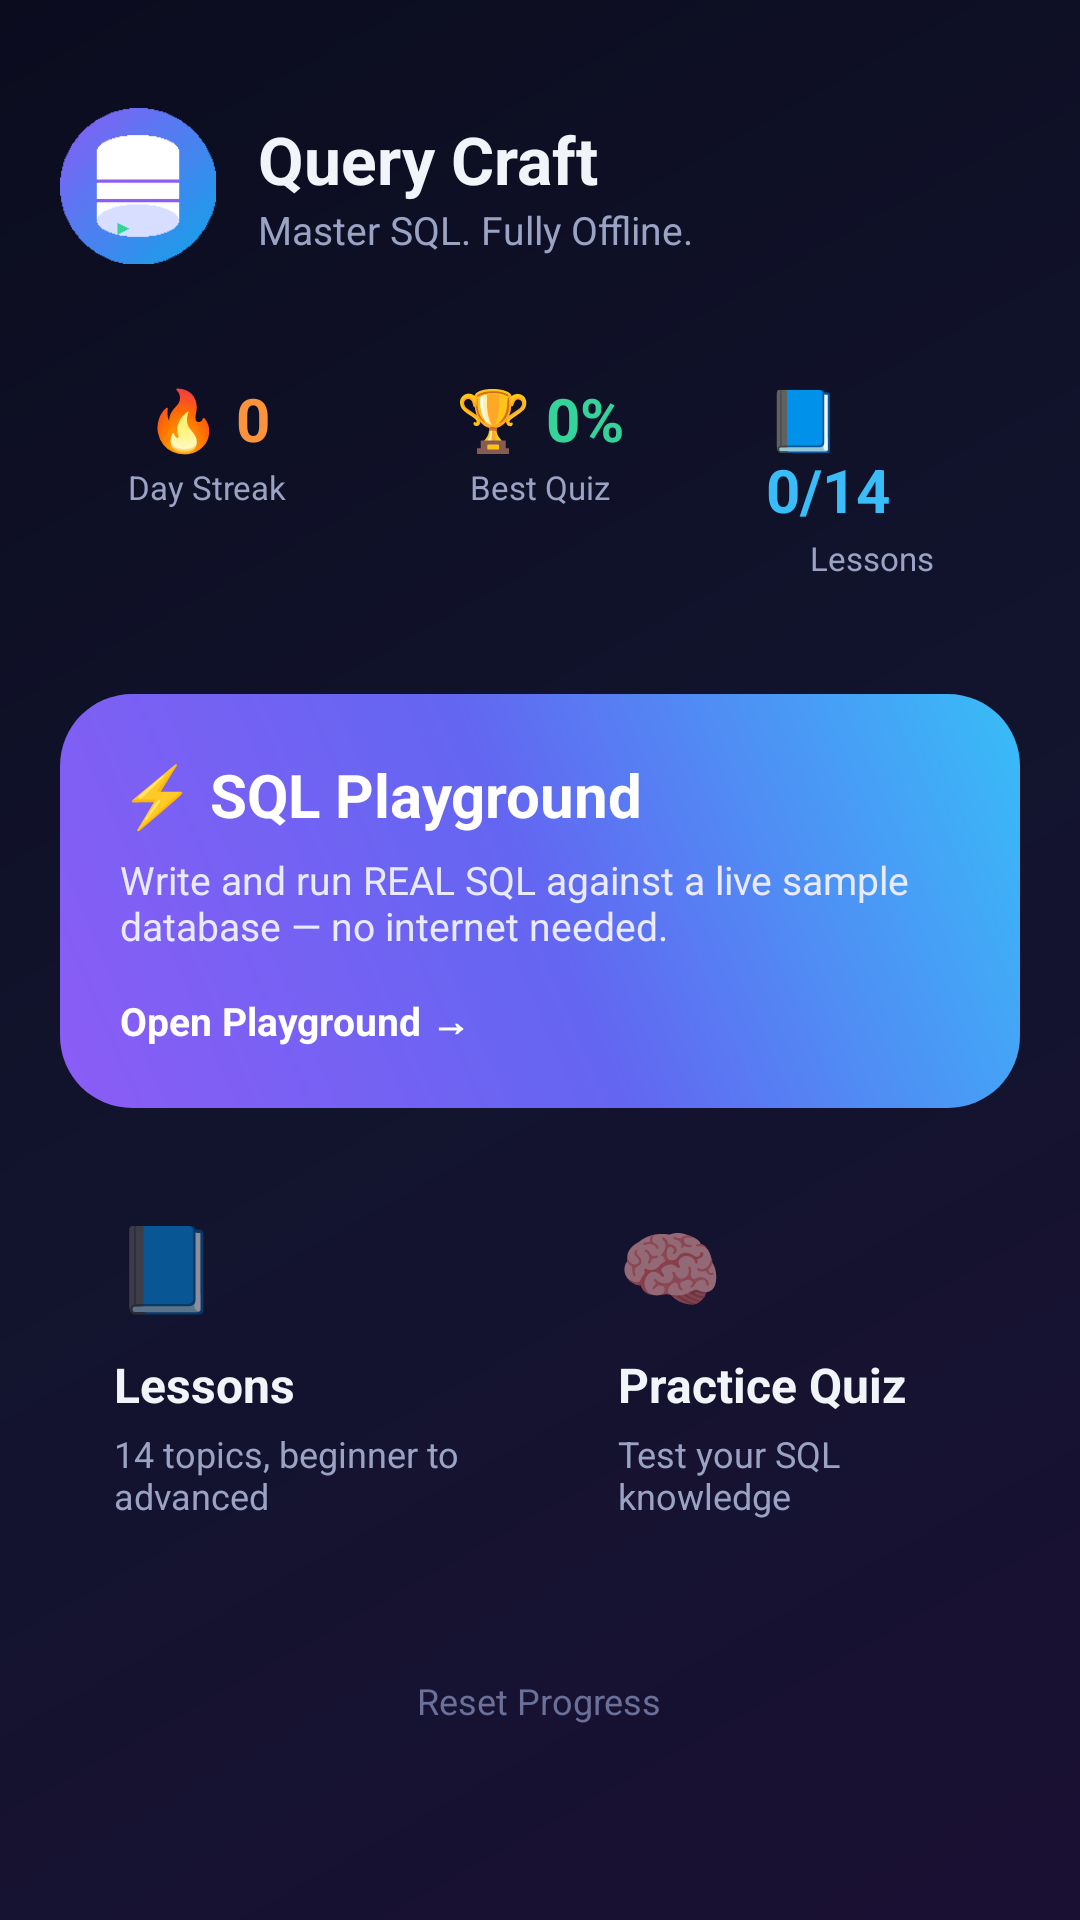

Produce the Android XML layout that renders to this screen, including the resource entries it uses.
<!-- AndroidManifest.xml: application theme Theme.OfflineSQLLearner -->
<!-- res/layout/activity_main.xml -->
<?xml version="1.0" encoding="utf-8"?>
<ScrollView xmlns:android="http://schemas.android.com/apk/res/android"
    xmlns:app="http://schemas.android.com/apk/res-auto"
    android:layout_width="match_parent"
    android:layout_height="match_parent"
    android:background="@drawable/bg_gradient_main"
    android:fillViewport="true">

    <LinearLayout
        android:layout_width="match_parent"
        android:layout_height="wrap_content"
        android:orientation="vertical"
        android:paddingHorizontal="20dp"
        android:paddingTop="36dp"
        android:paddingBottom="32dp">

        
        <LinearLayout
            android:layout_width="match_parent"
            android:layout_height="wrap_content"
            android:orientation="horizontal"
            android:gravity="center_vertical">

            <ImageView
                android:layout_width="52dp"
                android:layout_height="52dp"
                android:src="@mipmap/ic_launcher_round"
                android:contentDescription="@string/app_name" />

            <LinearLayout
                android:layout_width="0dp"
                android:layout_height="wrap_content"
                android:layout_weight="1"
                android:layout_marginStart="14dp"
                android:orientation="vertical">

                <TextView
                    android:layout_width="wrap_content"
                    android:layout_height="wrap_content"
                    android:text="@string/app_name"
                    android:textColor="@color/text_primary"
                    android:textSize="22sp"
                    android:textStyle="bold" />

                <TextView
                    android:layout_width="wrap_content"
                    android:layout_height="wrap_content"
                    android:text="@string/tagline"
                    android:textColor="@color/text_secondary"
                    android:textSize="13sp" />
            </LinearLayout>
        </LinearLayout>

        
        <LinearLayout
            android:layout_width="match_parent"
            android:layout_height="wrap_content"
            android:layout_marginTop="24dp"
            android:orientation="horizontal"
            android:weightSum="3">

            <LinearLayout
                android:id="@+id/statStreak"
                android:layout_width="0dp"
                android:layout_height="wrap_content"
                android:layout_weight="1"
                android:layout_marginEnd="6dp"
                android:orientation="vertical"
                android:gravity="center"
                android:background="@drawable/bg_card_flat"
                android:padding="14dp">

                <TextView android:id="@+id/tvStreak" android:layout_width="wrap_content" android:layout_height="wrap_content"
                    android:text="🔥 0" android:textColor="@color/accent_orange" android:textSize="20sp" android:textStyle="bold"/>
                <TextView android:layout_width="wrap_content" android:layout_height="wrap_content"
                    android:text="Day Streak" android:textColor="@color/text_secondary" android:textSize="11sp" android:layout_marginTop="2dp"/>
            </LinearLayout>

            <LinearLayout
                android:layout_width="0dp"
                android:layout_height="wrap_content"
                android:layout_weight="1"
                android:layout_marginHorizontal="6dp"
                android:orientation="vertical"
                android:gravity="center"
                android:background="@drawable/bg_card_flat"
                android:padding="14dp">

                <TextView android:id="@+id/tvBestScore" android:layout_width="wrap_content" android:layout_height="wrap_content"
                    android:text="🏆 0%" android:textColor="@color/accent_green" android:textSize="20sp" android:textStyle="bold"/>
                <TextView android:layout_width="wrap_content" android:layout_height="wrap_content"
                    android:text="Best Quiz" android:textColor="@color/text_secondary" android:textSize="11sp" android:layout_marginTop="2dp"/>
            </LinearLayout>

            <LinearLayout
                android:layout_width="0dp"
                android:layout_height="wrap_content"
                android:layout_weight="1"
                android:layout_marginStart="6dp"
                android:orientation="vertical"
                android:gravity="center"
                android:background="@drawable/bg_card_flat"
                android:padding="14dp">

                <TextView android:id="@+id/tvLessonsDone" android:layout_width="wrap_content" android:layout_height="wrap_content"
                    android:text="📘 0/14" android:textColor="@color/accent_blue" android:textSize="20sp" android:textStyle="bold"/>
                <TextView android:layout_width="wrap_content" android:layout_height="wrap_content"
                    android:text="Lessons" android:textColor="@color/text_secondary" android:textSize="11sp" android:layout_marginTop="2dp"/>
            </LinearLayout>
        </LinearLayout>

        
        <LinearLayout
            android:id="@+id/cardPlayground"
            android:layout_width="match_parent"
            android:layout_height="wrap_content"
            android:layout_marginTop="24dp"
            android:orientation="vertical"
            android:background="@drawable/bg_hero_card"
            android:padding="20dp"
            android:clickable="true"
            android:focusable="true">

            <TextView
                android:layout_width="wrap_content"
                android:layout_height="wrap_content"
                android:text="⚡ SQL Playground"
                android:textColor="@color/white"
                android:textSize="20sp"
                android:textStyle="bold" />

            <TextView
                android:layout_width="match_parent"
                android:layout_height="wrap_content"
                android:layout_marginTop="6dp"
                android:text="Write and run REAL SQL against a live sample database — no internet needed."
                android:textColor="#EAEAFF"
                android:textSize="13sp" />

            <TextView
                android:layout_width="wrap_content"
                android:layout_height="wrap_content"
                android:layout_marginTop="14dp"
                android:text="Open Playground →"
                android:textColor="@color/white"
                android:textStyle="bold"
                android:textSize="13sp" />
        </LinearLayout>

        
        <LinearLayout
            android:layout_width="match_parent"
            android:layout_height="wrap_content"
            android:layout_marginTop="16dp"
            android:orientation="horizontal">

            <LinearLayout
                android:id="@+id/cardLessons"
                android:layout_width="0dp"
                android:layout_height="wrap_content"
                android:layout_weight="1"
                android:layout_marginEnd="8dp"
                android:orientation="vertical"
                android:background="@drawable/bg_card"
                android:padding="18dp"
                android:clickable="true"
                android:focusable="true">

                <TextView android:layout_width="wrap_content" android:layout_height="wrap_content"
                    android:text="📘" android:textSize="28sp"/>
                <TextView android:layout_width="wrap_content" android:layout_height="wrap_content"
                    android:layout_marginTop="10dp" android:text="Lessons"
                    android:textColor="@color/text_primary" android:textSize="16sp" android:textStyle="bold"/>
                <TextView android:layout_width="wrap_content" android:layout_height="wrap_content"
                    android:layout_marginTop="4dp" android:text="14 topics, beginner to advanced"
                    android:textColor="@color/text_secondary" android:textSize="12sp"/>
            </LinearLayout>

            <LinearLayout
                android:id="@+id/cardQuiz"
                android:layout_width="0dp"
                android:layout_height="wrap_content"
                android:layout_weight="1"
                android:layout_marginStart="8dp"
                android:orientation="vertical"
                android:background="@drawable/bg_card"
                android:padding="18dp"
                android:clickable="true"
                android:focusable="true">

                <TextView android:layout_width="wrap_content" android:layout_height="wrap_content"
                    android:text="🧠" android:textSize="28sp"/>
                <TextView android:layout_width="wrap_content" android:layout_height="wrap_content"
                    android:layout_marginTop="10dp" android:text="Practice Quiz"
                    android:textColor="@color/text_primary" android:textSize="16sp" android:textStyle="bold"/>
                <TextView android:layout_width="wrap_content" android:layout_height="wrap_content"
                    android:layout_marginTop="4dp" android:text="Test your SQL knowledge"
                    android:textColor="@color/text_secondary" android:textSize="12sp"/>
            </LinearLayout>
        </LinearLayout>

        <TextView
            android:id="@+id/tvResetProgress"
            android:layout_width="wrap_content"
            android:layout_height="wrap_content"
            android:layout_gravity="center"
            android:layout_marginTop="26dp"
            android:text="Reset Progress"
            android:textColor="@color/text_muted"
            android:textSize="12sp"
            android:padding="8dp" />

    </LinearLayout>
</ScrollView>
<!-- resources referenced by this layout -->
<resources>
  <color name="accent_blue">#38BDF8</color>
  <color name="accent_green">#34D399</color>
  <color name="accent_orange">#FB923C</color>
  <color name="text_muted">#6B7099</color>
  <color name="text_primary">#F1F5F9</color>
  <color name="text_secondary">#9AA3C4</color>
  <color name="white">#FFFFFF</color>
  <!-- drawable bg_gradient_main (drawable) -->
  <?xml version="1.0" encoding="utf-8"?>
  <shape xmlns:android="http://schemas.android.com/apk/res/android" android:shape="rectangle">
      <gradient
          android:type="linear"
          android:angle="135"
          android:startColor="#1A1033"
          android:centerColor="#12142E"
          android:endColor="#0B0C1E" />
  </shape>
  <!-- drawable bg_hero_card (drawable) -->
  <?xml version="1.0" encoding="utf-8"?>
  <shape xmlns:android="http://schemas.android.com/apk/res/android" android:shape="rectangle">
      <gradient
          android:type="linear"
          android:angle="45"
          android:startColor="#8B5CF6"
          android:centerColor="#6366F1"
          android:endColor="#38BDF8" />
      <corners android:radius="24dp" />
  </shape>
  <!-- mipmap ic_launcher_round: png bitmap (mipmap-hdpi, 1316 bytes) -->
  <string name="app_name">Query Craft</string>
  <string name="tagline">Master SQL. Fully Offline.</string>
  <style name="Theme.OfflineSQLLearner" parent="Theme.MaterialComponents.DayNight.NoActionBar">
          <item name="android:statusBarColor">@color/bg_top</item>
          <item name="android:navigationBarColor">@color/bg_bottom</item>
          <item name="android:windowLightStatusBar" tools:targetApi="m">false</item>
          <item name="colorPrimary">@color/accent_purple</item>
          <item name="colorAccent">@color/accent_blue</item>
          <item name="android:windowBackground">@color/bg_top</item>
      </style>
  <color name="bg_top">#0F1021</color>
  <color name="bg_bottom">#1A1033</color>
  <color name="accent_purple">#8B5CF6</color>
</resources>
